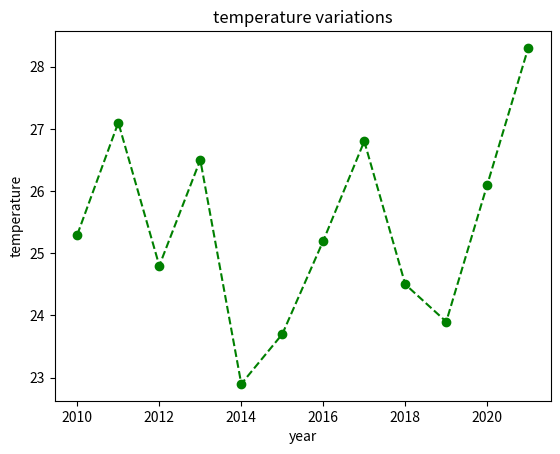

This chart was generated by the following Python code:
import matplotlib.pyplot as plt

years = [2010, 2011, 2012, 2013,  2014, 2015, 2016, 2017, 2018, 2019, 2020, 2021]
temperature  = [25.3, 27.1, 24.8, 26.5, 22.9, 23.7, 25.2, 26.8, 24.5, 23.9, 26.1, 28.3]

i = 0
x = 0
h = temperature[0]
l = temperature[0]

while i<len(temperature):
    x+= temperature[i]
    if temperature[i]>h:
        h = temperature[i]
   
    if temperature[i]<l:
        l = temperature[i]
    i+=1

print(x/len(temperature)) 
print(h)
print(l)

plt.plot(years, temperature, marker = 'o', linestyle = '--', color = 'green')
plt.xlabel('year')
plt.ylabel('temperature')
plt.title('temperature variations')
plt.show()
